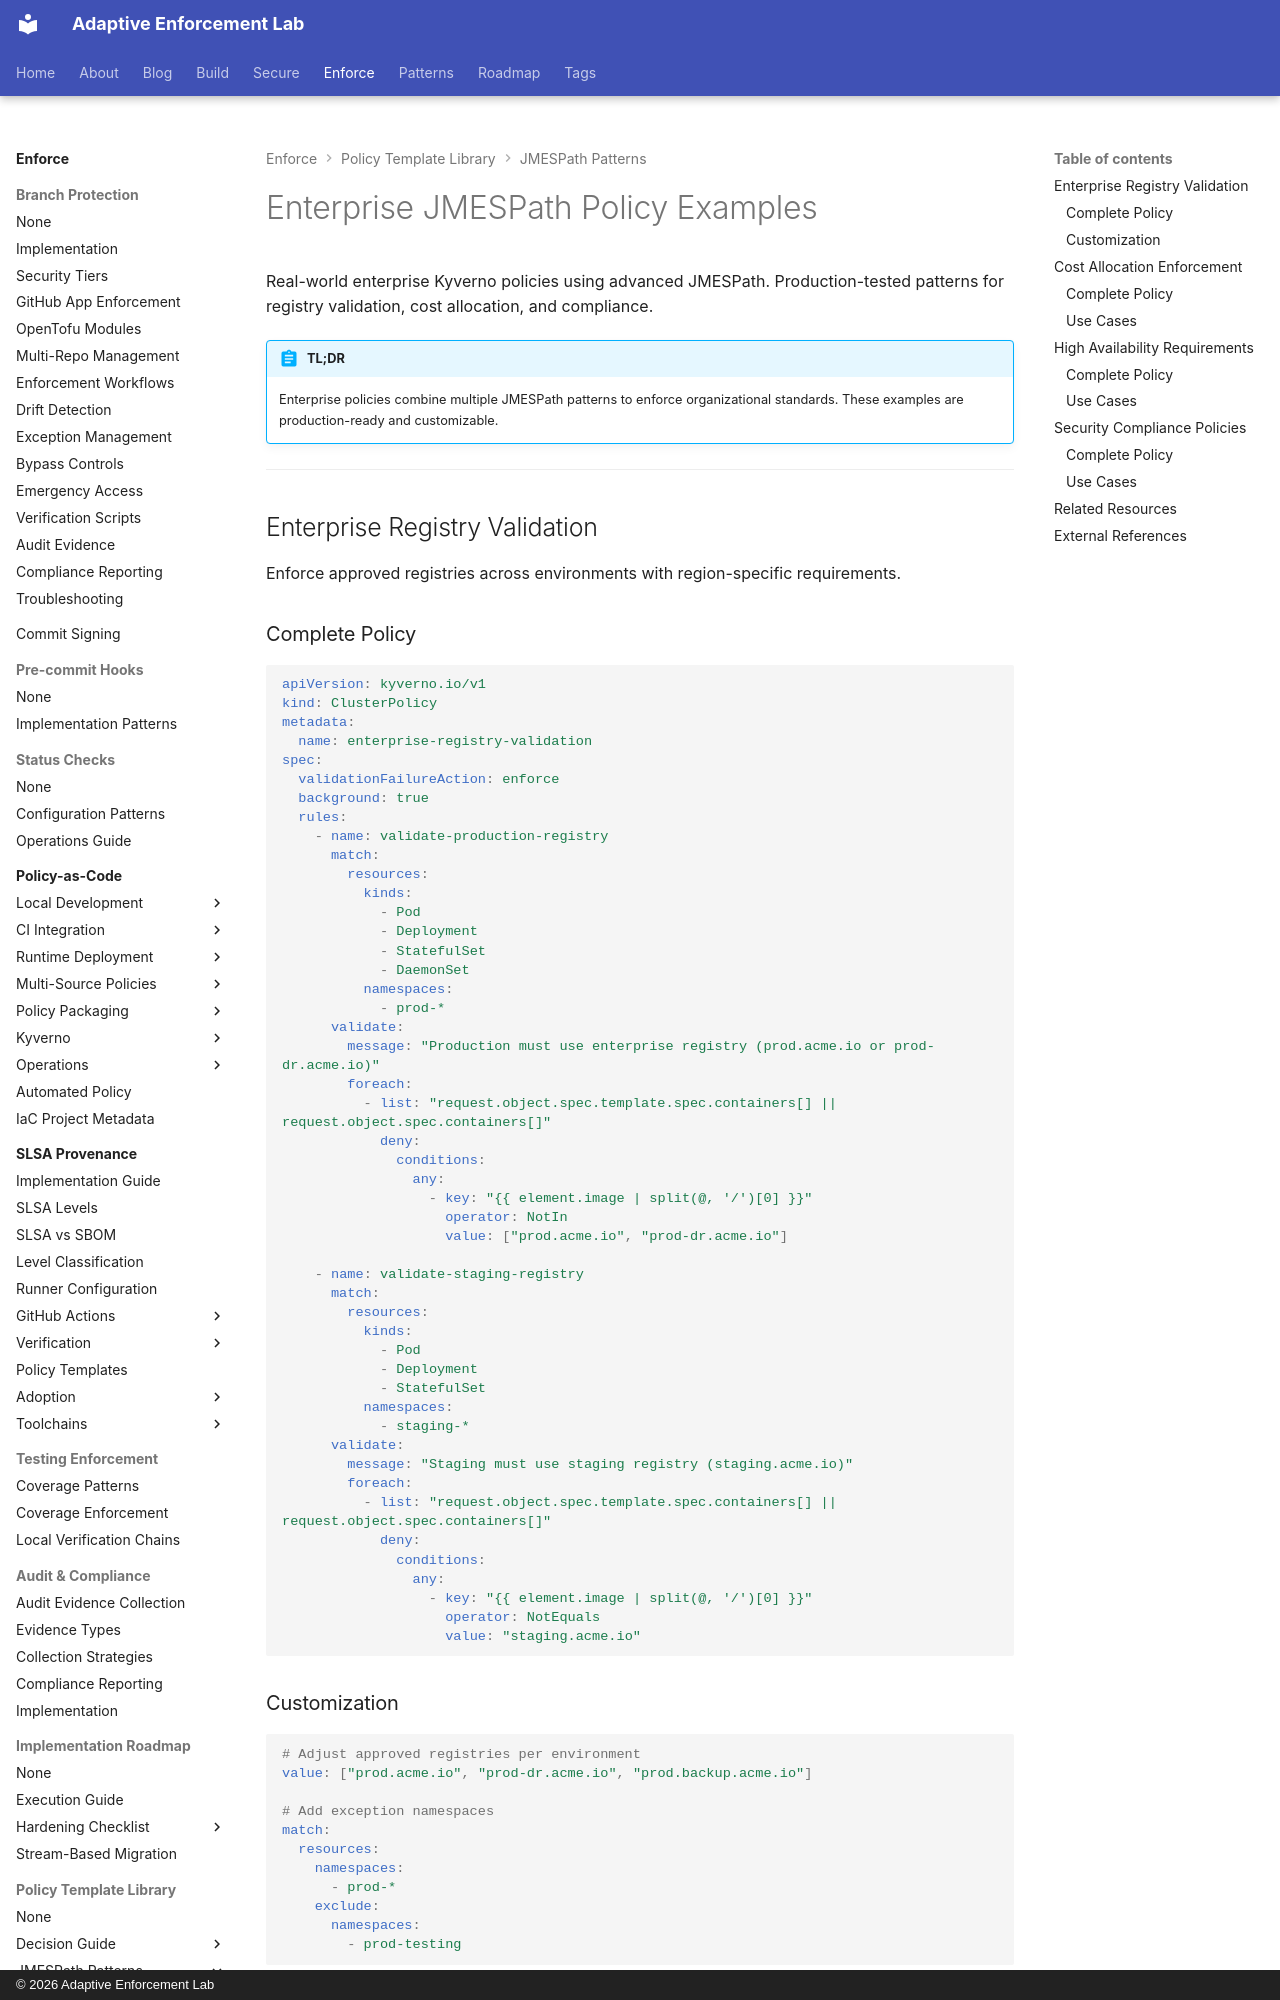

repository: adaptive-enforcement-lab/adaptive-enforcement-lab-com · page: enforce/policy-as-code/template-library/jmespath/enterprise/index.html · generator: mkdocs · copyright: © 2026 Adaptive Enforcement Lab

---
title: Enterprise JMESPath Policy Examples
description: >-
  Enterprise JMESPath policy examples for Kyverno. Registry validation, cost allocation, high availability requirements, and production-ready patterns.
tags:
  - kyverno
  - jmespath
  - policy-as-code
  - kubernetes
  - enterprise
provenance: human
---
# Enterprise JMESPath Policy Examples

Real-world enterprise Kyverno policies using advanced JMESPath. Production-tested patterns for registry validation, cost allocation, and compliance.

!!! abstract "TL;DR"
    Enterprise policies combine multiple JMESPath patterns to enforce organizational standards. These examples are production-ready and customizable.

---

## Enterprise Registry Validation

Enforce approved registries across environments with region-specific requirements.

### Complete Policy

```yaml
apiVersion: kyverno.io/v1
kind: ClusterPolicy
metadata:
  name: enterprise-registry-validation
spec:
  validationFailureAction: enforce
  background: true
  rules:
    - name: validate-production-registry
      match:
        resources:
          kinds:
            - Pod
            - Deployment
            - StatefulSet
            - DaemonSet
          namespaces:
            - prod-*
      validate:
        message: "Production must use enterprise registry (prod.acme.io or prod-dr.acme.io)"
        foreach:
          - list: "request.object.spec.template.spec.containers[] || request.object.spec.containers[]"
            deny:
              conditions:
                any:
                  - key: "{{ element.image | split(@, '/')[0] }}"
                    operator: NotIn
                    value: ["prod.acme.io", "prod-dr.acme.io"]

    - name: validate-staging-registry
      match:
        resources:
          kinds:
            - Pod
            - Deployment
            - StatefulSet
          namespaces:
            - staging-*
      validate:
        message: "Staging must use staging registry (staging.acme.io)"
        foreach:
          - list: "request.object.spec.template.spec.containers[] || request.object.spec.containers[]"
            deny:
              conditions:
                any:
                  - key: "{{ element.image | split(@, '/')[0] }}"
                    operator: NotEquals
                    value: "staging.acme.io"
```
